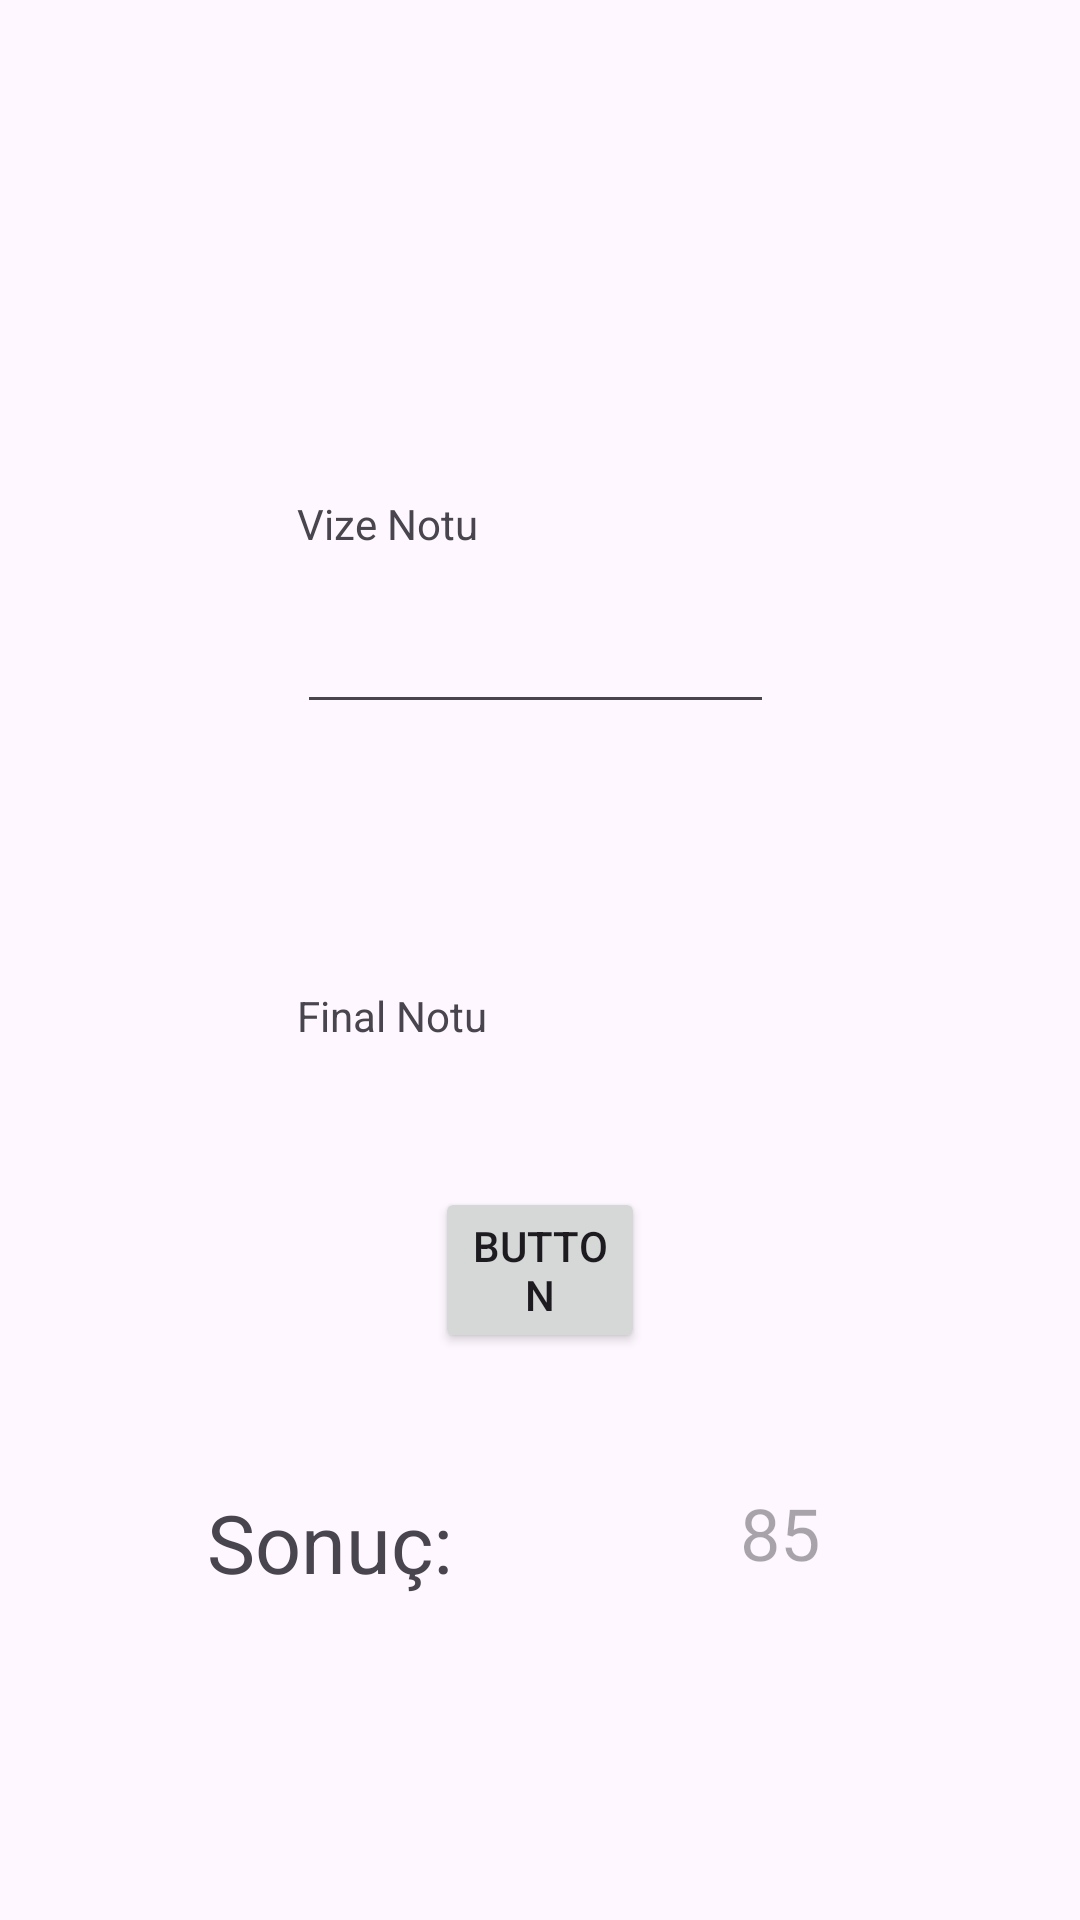

The Android layout XML behind this screen, and the referenced resources:
<!-- AndroidManifest.xml: application theme Theme.MobileAppCalc -->
<!-- res/layout/activity_vize_final_calc.xml -->
<?xml version="1.0" encoding="utf-8"?>
<RelativeLayout xmlns:android="http://schemas.android.com/apk/res/android"
    xmlns:app="http://schemas.android.com/apk/res-auto"
    xmlns:tools="http://schemas.android.com/tools"
    android:layout_width="match_parent"
    android:layout_height="match_parent"
    tools:context=".VizeFinalCalc">

    <EditText
        android:id="@+id/tnFinal"
        android:layout_width="wrap_content"
        android:layout_height="wrap_content"
        android:layout_below="@+id/tnVize"
        android:layout_alignParentStart="true"
        android:layout_alignParentEnd="true"
        android:layout_alignParentBottom="true"
        android:layout_marginStart="99dp"
        android:layout_marginTop="118dp"
        android:layout_marginEnd="102dp"
        android:layout_marginBottom="322dp"
        android:ems="10"
        android:inputType="number" />

    <EditText
        android:id="@+id/tnVize"
        android:layout_width="wrap_content"
        android:layout_height="wrap_content"
        android:layout_alignParentStart="true"
        android:layout_alignParentTop="true"
        android:layout_alignParentEnd="true"
        android:layout_marginStart="99dp"
        android:layout_marginTop="200dp"
        android:layout_marginEnd="102dp"
        android:baselineAligned="false"
        android:ems="10"
        android:inputType="number" />

    <TextView
        android:id="@+id/textView2"
        android:layout_width="wrap_content"
        android:layout_height="wrap_content"
        android:layout_alignParentStart="true"
        android:layout_alignParentTop="true"
        android:layout_marginStart="99dp"
        android:layout_marginTop="165dp"
        android:text="Vize Notu" />

    <TextView
        android:id="@+id/textView3"
        android:layout_width="wrap_content"
        android:layout_height="wrap_content"
        android:layout_below="@+id/textView2"
        android:layout_alignParentStart="true"
        android:layout_marginStart="99dp"
        android:layout_marginTop="145dp"
        android:text="Final Notu" />

    <Button
        android:id="@+id/calc"
        android:layout_width="121dp"
        android:layout_height="wrap_content"
        android:layout_alignParentStart="true"
        android:layout_alignParentEnd="true"
        android:layout_alignParentBottom="true"
        android:layout_marginStart="145dp"
        android:layout_marginEnd="145dp"
        android:layout_marginBottom="189dp"
        android:text="Button" />

    <TextView
        android:id="@+id/twSonuc"
        android:layout_width="110dp"
        android:layout_height="wrap_content"
        android:layout_alignParentEnd="true"
        android:layout_alignParentBottom="true"
        android:layout_marginEnd="45dp"
        android:layout_marginBottom="113dp"
        android:alpha="85"
        android:gravity="center"
        android:hint="85"
        android:textSize="24dp" />

    <TextView
        android:id="@+id/textView5"
        android:layout_width="wrap_content"
        android:layout_height="wrap_content"
        android:layout_alignParentStart="true"
        android:layout_alignParentBottom="true"
        android:layout_marginStart="69dp"
        android:layout_marginBottom="108dp"
        android:text="Sonuç:"
        android:textSize="27dp" />

</RelativeLayout>
<!-- resources referenced by this layout -->
<resources>
  <style name="Theme.MobileAppCalc" parent="Base.Theme.MobileAppCalc" />
  <style name="Base.Theme.MobileAppCalc" parent="Theme.Material3.DayNight.NoActionBar">
          
          
      </style>
</resources>
